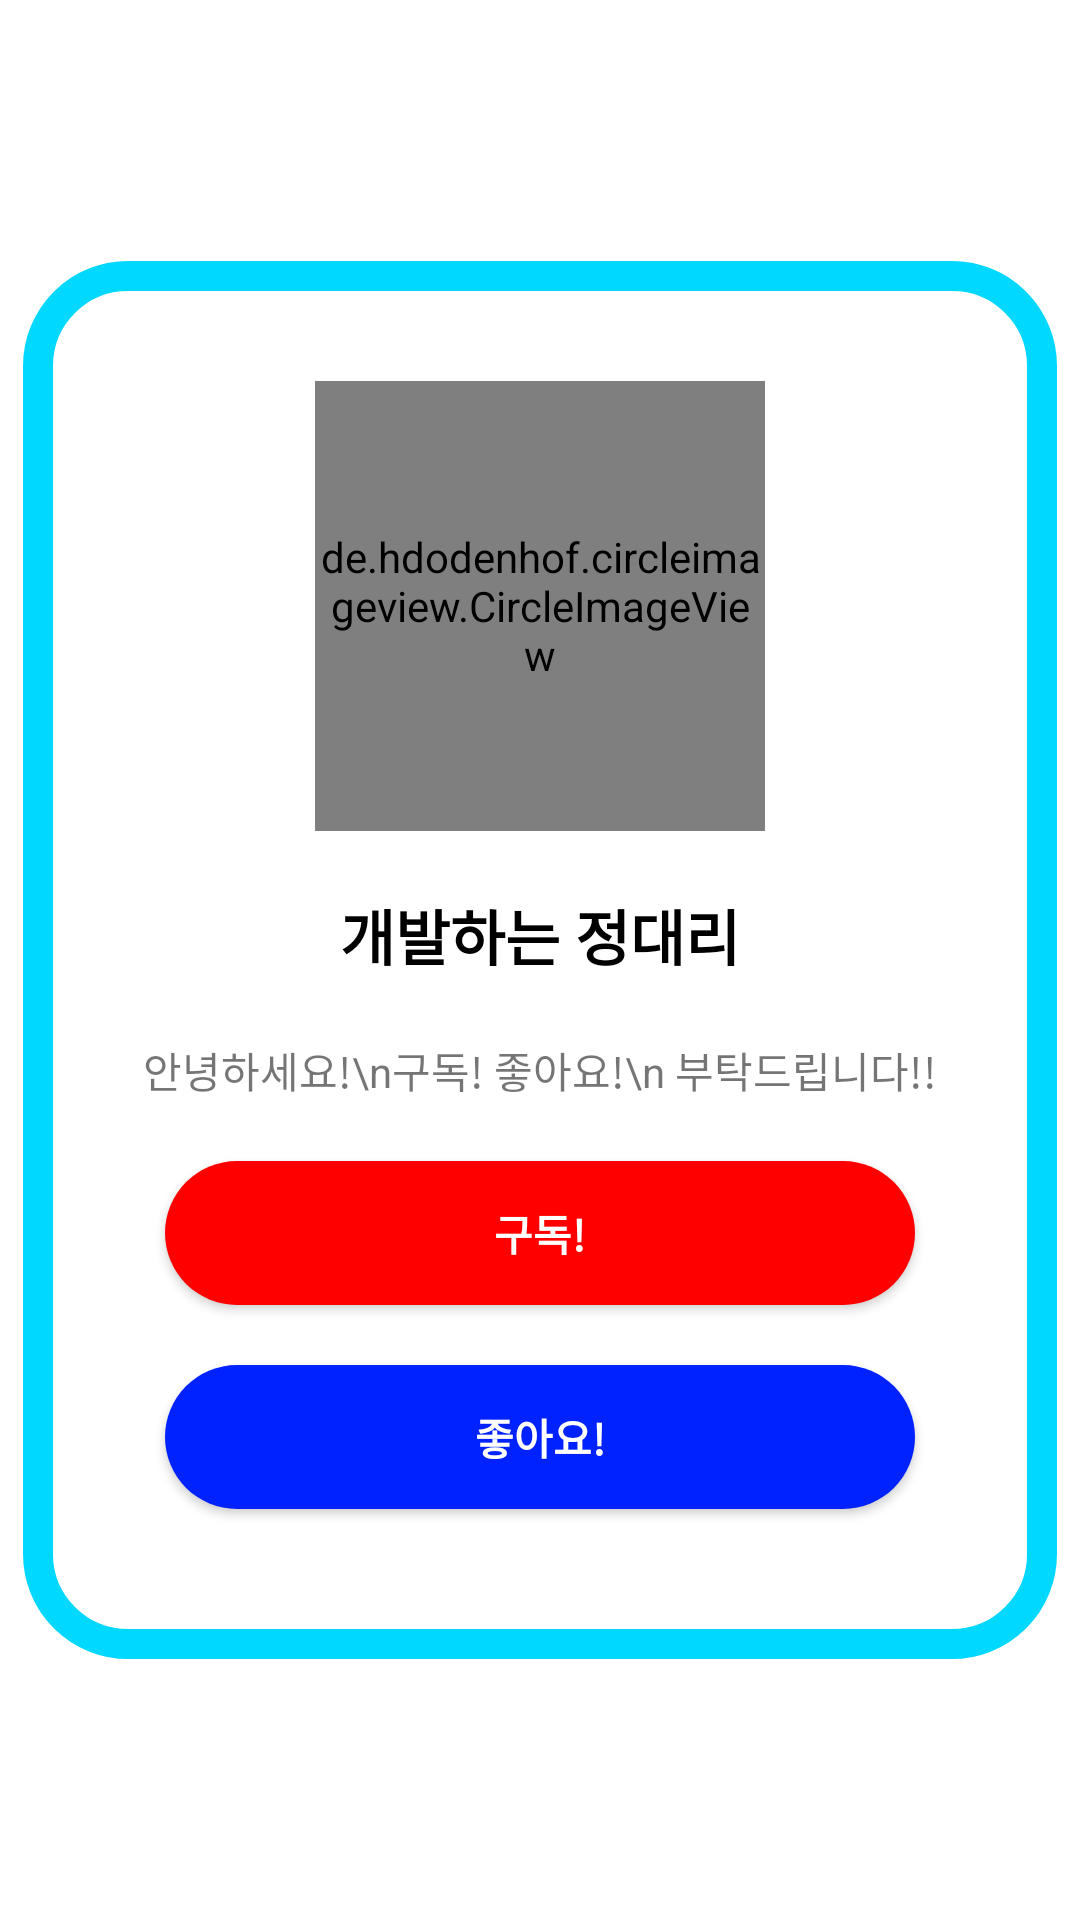

Reconstruct the res/layout file that produces this screen, plus the resources it refers to.
<!-- AndroidManifest.xml: application theme Theme.JungAndroid -->
<!-- res/layout/custom_dialog.xml -->
<?xml version="1.0" encoding="utf-8"?>

<FrameLayout xmlns:android="http://schemas.android.com/apk/res/android"
    xmlns:app="http://schemas.android.com/apk/res-auto"
    android:layout_width="match_parent"
    android:layout_height="match_parent"
    android:background="@android:color/transparent">

    <LinearLayout
        android:layout_width="wrap_content"
        android:layout_height="wrap_content"
        android:layout_gravity="center"
        android:background="@drawable/rounded_corner_white"
        android:gravity="center"
        android:orientation="vertical"
        android:padding="40dp">

        <de.hdodenhof.circleimageview.CircleImageView
            android:layout_width="150dp"
            android:layout_height="150dp"
            android:src="@drawable/ic_baseline_wc_24"
            app:civ_border_width="9dp"
            app:civ_border_color="#54FF0B"/>

        <TextView
            android:layout_width="wrap_content"
            android:layout_height="wrap_content"
            android:layout_marginVertical="20dp"
            android:text="개발하는 정대리"
            android:textColor="#000"
            android:textSize="20sp"
            android:textStyle="bold" />

        <TextView
            android:layout_width="wrap_content"
            android:layout_height="wrap_content"
            android:layout_marginBottom="10dp"
            android:lineSpacingExtra="5dp"
            android:text="안녕하세요!\n구독! 좋아요!\n 부탁드립니다!!"
            android:textAlignment="center" />

        <Button
            android:id="@+id/subscribe_btn"
            android:layout_width="250dp"
            android:layout_height="wrap_content"
            android:layout_marginVertical="10dp"
            android:background="@drawable/rounded_corner_red"
            android:text="구독!"
            android:textColor="#fff"
            android:textStyle="bold"
            app:backgroundTint="@null" />

        <Button
            android:id="@+id/like_btn"
            android:layout_width="250dp"
            android:layout_height="wrap_content"
            android:layout_marginVertical="10dp"
            android:background="@drawable/rounded_corner_blue"
            android:text="좋아요!"
            android:textColor="#fff"
            android:textStyle="bold"
            app:backgroundTint="@null" />

    </LinearLayout>

</FrameLayout>
<!-- resources referenced by this layout -->
<resources>
  <!-- drawable rounded_corner_blue (drawable) -->
  <?xml version="1.0" encoding="UTF-8"?>
  
  <shape xmlns:android="http://schemas.android.com/apk/res/android">
      <solid android:color="#0022FF"/>
  
      <corners android:radius="30dp"/>
      
      
  </shape>
  <!-- drawable rounded_corner_red (drawable) -->
  <?xml version="1.0" encoding="UTF-8"?>
  
  <shape xmlns:android="http://schemas.android.com/apk/res/android">
          <solid android:color="#FF0000"/>
  
  
  
  
  
  
      <corners android:radius="30dp"/>
      
      
  </shape>
  <!-- drawable rounded_corner_white (drawable) -->
  <?xml version="1.0" encoding="UTF-8"?>
  
  <shape xmlns:android="http://schemas.android.com/apk/res/android">
      <solid android:color="#FFFFFF"/>
  
      <corners android:radius="30dp"/>
      윤곽선    <stroke android:width="10dp" android:color="#00D8FF" />
      
  </shape>
  <style name="Theme.JungAndroid" parent="Theme.MaterialComponents.DayNight.DarkActionBar">
          
          <item name="colorPrimary">@color/purple_500</item>
          <item name="colorPrimaryVariant">@color/purple_700</item>
          <item name="colorOnPrimary">@color/white</item>
          
          <item name="colorSecondary">@color/teal_200</item>
          <item name="colorSecondaryVariant">@color/teal_700</item>
          <item name="colorOnSecondary">@color/black</item>
          
          <item name="android:statusBarColor" tools:targetApi="l">?attr/colorPrimaryVariant</item>
          
      </style>
  <color name="purple_500">#FF6200EE</color>
  <color name="purple_700">#FF3700B3</color>
  <color name="white">#FFFFFFFF</color>
  <color name="teal_200">#FF03DAC5</color>
  <color name="teal_700">#FF018786</color>
  <color name="black">#FF000000</color>
</resources>
